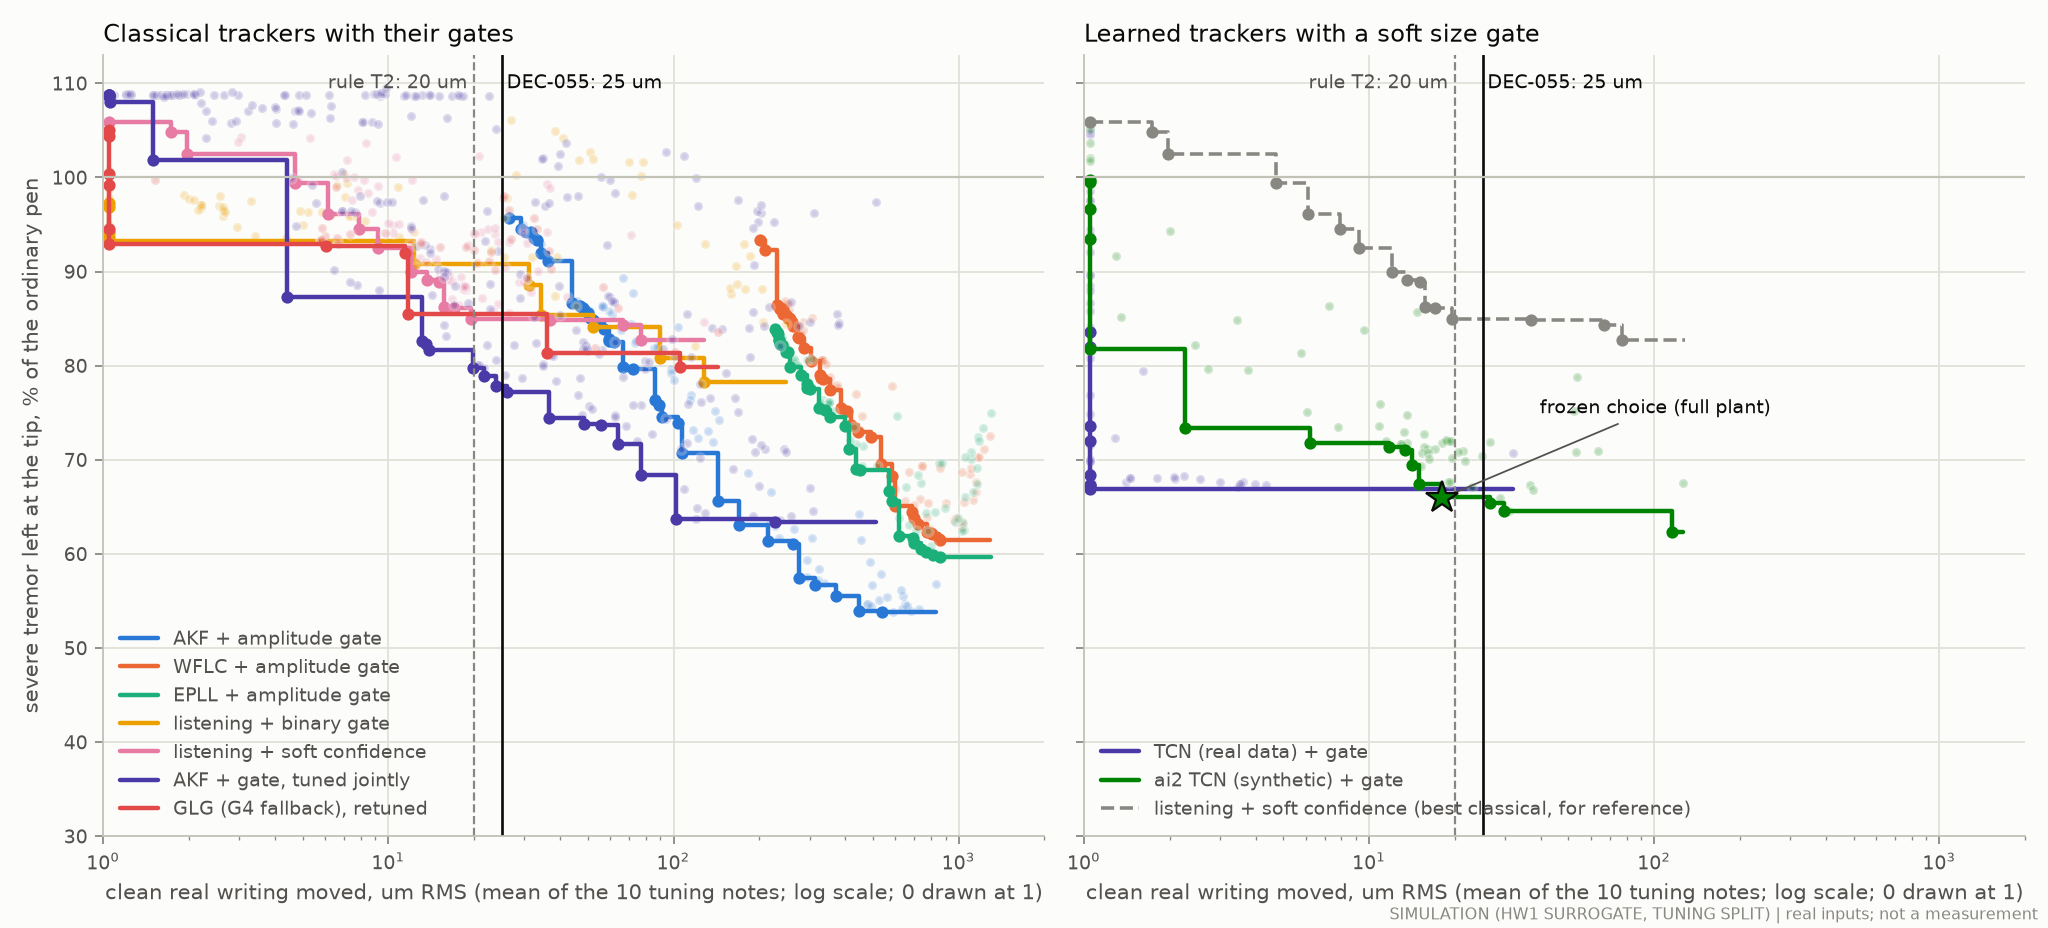

The table this chart was drawn from, first rows:
# SIMULATION (model HW1 surrogate) on th…, DeltaPen-class page sensor
family, clean_writing_moved_um, severe_tip_tremor_ratio, severe_broadband_ratio_to_held
AKF + amplitude gate, 87.44, 0.8183, 0.7933
AKF + amplitude gate, 835, 0.5681, 0.7601
AKF + amplitude gate, 262.3, 0.6103, 0.6748
AKF + amplitude gate, 264, 0.6265, 0.6822
AKF + amplitude gate, 139.6, 0.7515, 0.7522
AKF + amplitude gate, 214.4, 0.6135, 0.7116
AKF + amplitude gate, 170.1, 0.631, 0.6878
AKF + amplitude gate, 723.3, 0.5413, 0.7111
AKF + amplitude gate, 496.3, 0.5665, 0.6642
AKF + amplitude gate, 480.5, 0.5466, 0.7241
AKF + amplitude gate, 137.4, 0.719, 0.7306
AKF + amplitude gate, 306.5, 0.6169, 0.6724
AKF + amplitude gate, 226.9, 0.6294, 0.6976
AKF + amplitude gate, 448.3, 0.5391, 0.681
AKF + amplitude gate, 527.4, 0.5505, 0.7262
AKF + amplitude gate, 683.3, 0.5395, 0.7055
AKF + amplitude gate, 103.9, 0.8411, 0.8043
AKF + amplitude gate, 455.8, 0.6143, 0.6709
AKF + amplitude gate, 538.8, 0.5381, 0.698
AKF + amplitude gate, 294.7, 0.5935, 0.6795
AKF + amplitude gate, 372.8, 0.5548, 0.6875
AKF + amplitude gate, 218.5, 0.6326, 0.6761
AKF + amplitude gate, 85.79, 0.7637, 0.7666
AKF + amplitude gate, 649.3, 0.5463, 0.6828
AKF + amplitude gate, 337, 0.5692, 0.6672
AKF + amplitude gate, 321.7, 0.5722, 0.6713
AKF + amplitude gate, 589.1, 0.5387, 0.6855
AKF + amplitude gate, 292.7, 0.5756, 0.6847
AKF + amplitude gate, 478.5, 0.5468, 0.7159
AKF + amplitude gate, 631.8, 0.5409, 0.6809
AKF + amplitude gate, 276.4, 0.5745, 0.7078
AKF + amplitude gate, 316.7, 0.5703, 0.6662
AKF + amplitude gate, 98.33, 0.7966, 0.7723
AKF + amplitude gate, 534.7, 0.5782, 0.6654
AKF + amplitude gate, 59.6, 0.8261, 0.8047
AKF + amplitude gate, 491.6, 0.5442, 0.6881
AKF + amplitude gate, 562, 0.5545, 0.7403
AKF + amplitude gate, 322.9, 0.584, 0.6659
AKF + amplitude gate, 637.1, 0.5552, 0.7386
AKF + amplitude gate, 314.2, 0.5673, 0.6982
AKF + amplitude gate, 658.5, 0.5442, 0.7206
AKF + amplitude gate, 234.8, 0.6166, 0.7115
AKF + amplitude gate, 487, 0.5918, 0.6665
AKF + amplitude gate, 181.8, 0.6863, 0.7077
AKF + amplitude gate, 627.9, 0.5615, 0.7478
AKF + amplitude gate, 115.3, 0.7688, 0.7564
AKF + amplitude gate, 121.7, 0.7231, 0.7308
AKF + amplitude gate, 446, 0.6418, 0.6813
AKF + amplitude gate, 132.1, 0.7305, 0.7704
AKF + amplitude gate, 220.4, 0.6661, 0.7019
AKF + amplitude gate, 30.32, 0.9421, 0.891
AKF + amplitude gate, 72.13, 0.7967, 0.7865
AKF + amplitude gate, 56.38, 0.863, 0.8242
AKF + amplitude gate, 61.77, 0.8256, 0.8039
AKF + amplitude gate, 47.02, 0.8637, 0.8344
AKF + amplitude gate, 117.4, 0.7317, 0.7365
AKF + amplitude gate, 59.23, 0.828, 0.8044
AKF + amplitude gate, 66.54, 0.7986, 0.7872
AKF + amplitude gate, 97.66, 0.7921, 0.7726
... 940 more rows
